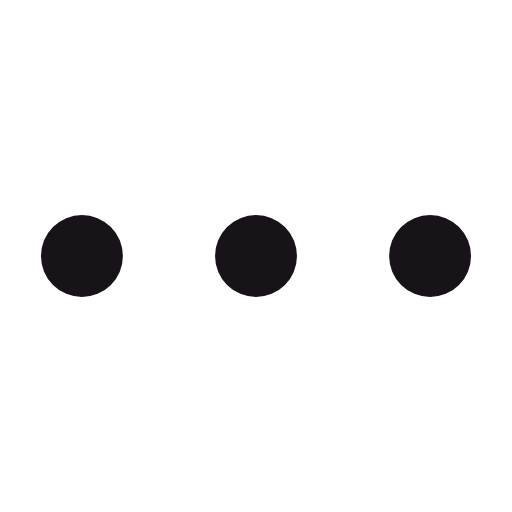
t = 0.00 s
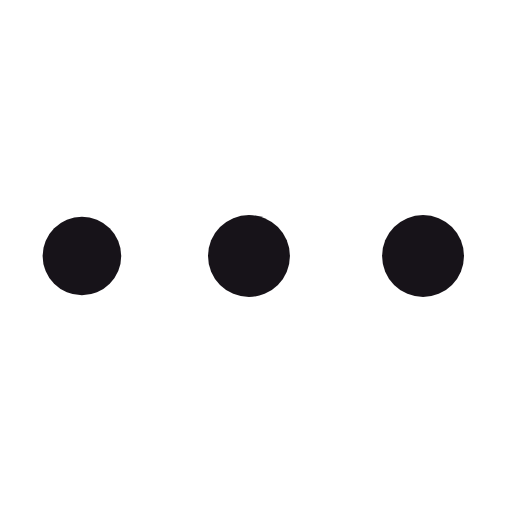
t = 0.25 s
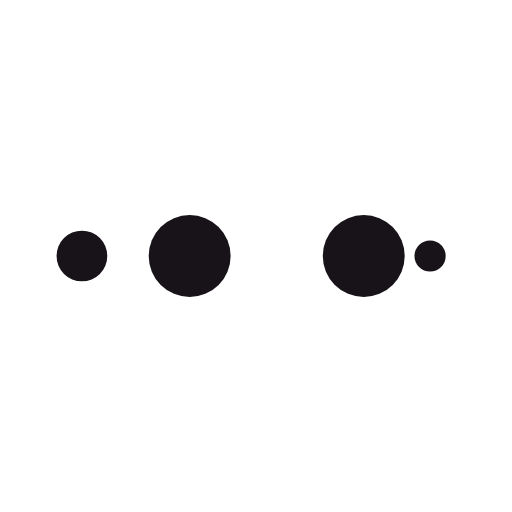
t = 0.42 s
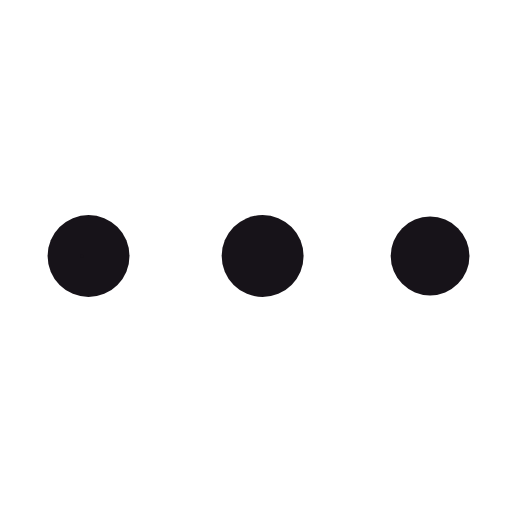
t = 0.68 s
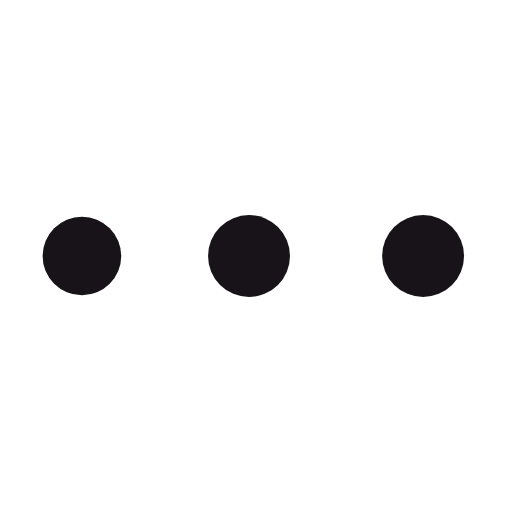
t = 0.93 s
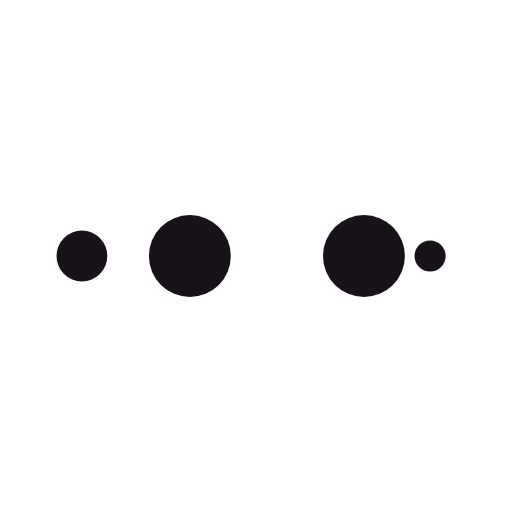
t = 1.10 s

The animated SVG that drew these frames (rendered in a browser with its animation timeline set to each time). Animation: 10 SMIL elements (animate=10); one cycle of 1.35 s, repeats indefinitely.

<?xml version="1.0" encoding="utf-8"?>
<svg xmlns="http://www.w3.org/2000/svg" xmlns:xlink="http://www.w3.org/1999/xlink" style="margin: auto; background: rgb(255 255 255 / 0%); display: block; shape-rendering: auto;" width="200px" height="200px" viewBox="0 0 100 100" preserveAspectRatio="xMidYMid">
<circle cx="84" cy="50" r="10" fill="#171319">
    <animate attributeName="r" repeatCount="indefinite" dur="0.33783783783783783s" calcMode="spline" keyTimes="0;1" values="8;0" keySplines="0 0.5 0.5 1" begin="0s"></animate>
    <animate attributeName="fill" repeatCount="indefinite" dur="1.3513513513513513s" calcMode="discrete" keyTimes="0;0.25;0.5;0.75;1" values="#171319;#171319;#171319;#171319;#171319" begin="0s"></animate>
</circle><circle cx="16" cy="50" r="10" fill="#171319">
  <animate attributeName="r" repeatCount="indefinite" dur="1.3513513513513513s" calcMode="spline" keyTimes="0;0.25;0.5;0.75;1" values="0;0;8;8;8" keySplines="0 0.5 0.5 1;0 0.5 0.5 1;0 0.5 0.5 1;0 0.5 0.5 1" begin="0s"></animate>
  <animate attributeName="cx" repeatCount="indefinite" dur="1.3513513513513513s" calcMode="spline" keyTimes="0;0.25;0.5;0.75;1" values="16;16;16;50;84" keySplines="0 0.5 0.5 1;0 0.5 0.5 1;0 0.5 0.5 1;0 0.5 0.5 1" begin="0s"></animate>
</circle><circle cx="50" cy="50" r="10" fill="#171319">
  <animate attributeName="r" repeatCount="indefinite" dur="1.3513513513513513s" calcMode="spline" keyTimes="0;0.25;0.5;0.75;1" values="0;0;8;8;8" keySplines="0 0.5 0.5 1;0 0.5 0.5 1;0 0.5 0.5 1;0 0.5 0.5 1" begin="-0.33783783783783783s"></animate>
  <animate attributeName="cx" repeatCount="indefinite" dur="1.3513513513513513s" calcMode="spline" keyTimes="0;0.25;0.5;0.75;1" values="16;16;16;50;84" keySplines="0 0.5 0.5 1;0 0.5 0.5 1;0 0.5 0.5 1;0 0.5 0.5 1" begin="-0.33783783783783783s"></animate>
</circle><circle cx="84" cy="50" r="10" fill="#171319">
  <animate attributeName="r" repeatCount="indefinite" dur="1.3513513513513513s" calcMode="spline" keyTimes="0;0.25;0.5;0.75;1" values="0;0;8;8;8" keySplines="0 0.5 0.5 1;0 0.5 0.5 1;0 0.5 0.5 1;0 0.5 0.5 1" begin="-0.6756756756756757s"></animate>
  <animate attributeName="cx" repeatCount="indefinite" dur="1.3513513513513513s" calcMode="spline" keyTimes="0;0.25;0.5;0.75;1" values="16;16;16;50;84" keySplines="0 0.5 0.5 1;0 0.5 0.5 1;0 0.5 0.5 1;0 0.5 0.5 1" begin="-0.6756756756756757s"></animate>
</circle><circle cx="16" cy="50" r="10" fill="#171319">
  <animate attributeName="r" repeatCount="indefinite" dur="1.3513513513513513s" calcMode="spline" keyTimes="0;0.25;0.5;0.75;1" values="0;0;8;8;8" keySplines="0 0.5 0.5 1;0 0.5 0.5 1;0 0.5 0.5 1;0 0.5 0.5 1" begin="-1.0135135135135136s"></animate>
  <animate attributeName="cx" repeatCount="indefinite" dur="1.3513513513513513s" calcMode="spline" keyTimes="0;0.25;0.5;0.75;1" values="16;16;16;50;84" keySplines="0 0.5 0.5 1;0 0.5 0.5 1;0 0.5 0.5 1;0 0.5 0.5 1" begin="-1.0135135135135136s"></animate>
</circle>
<!-- [ldio] generated by https://loading.io/ --></svg>